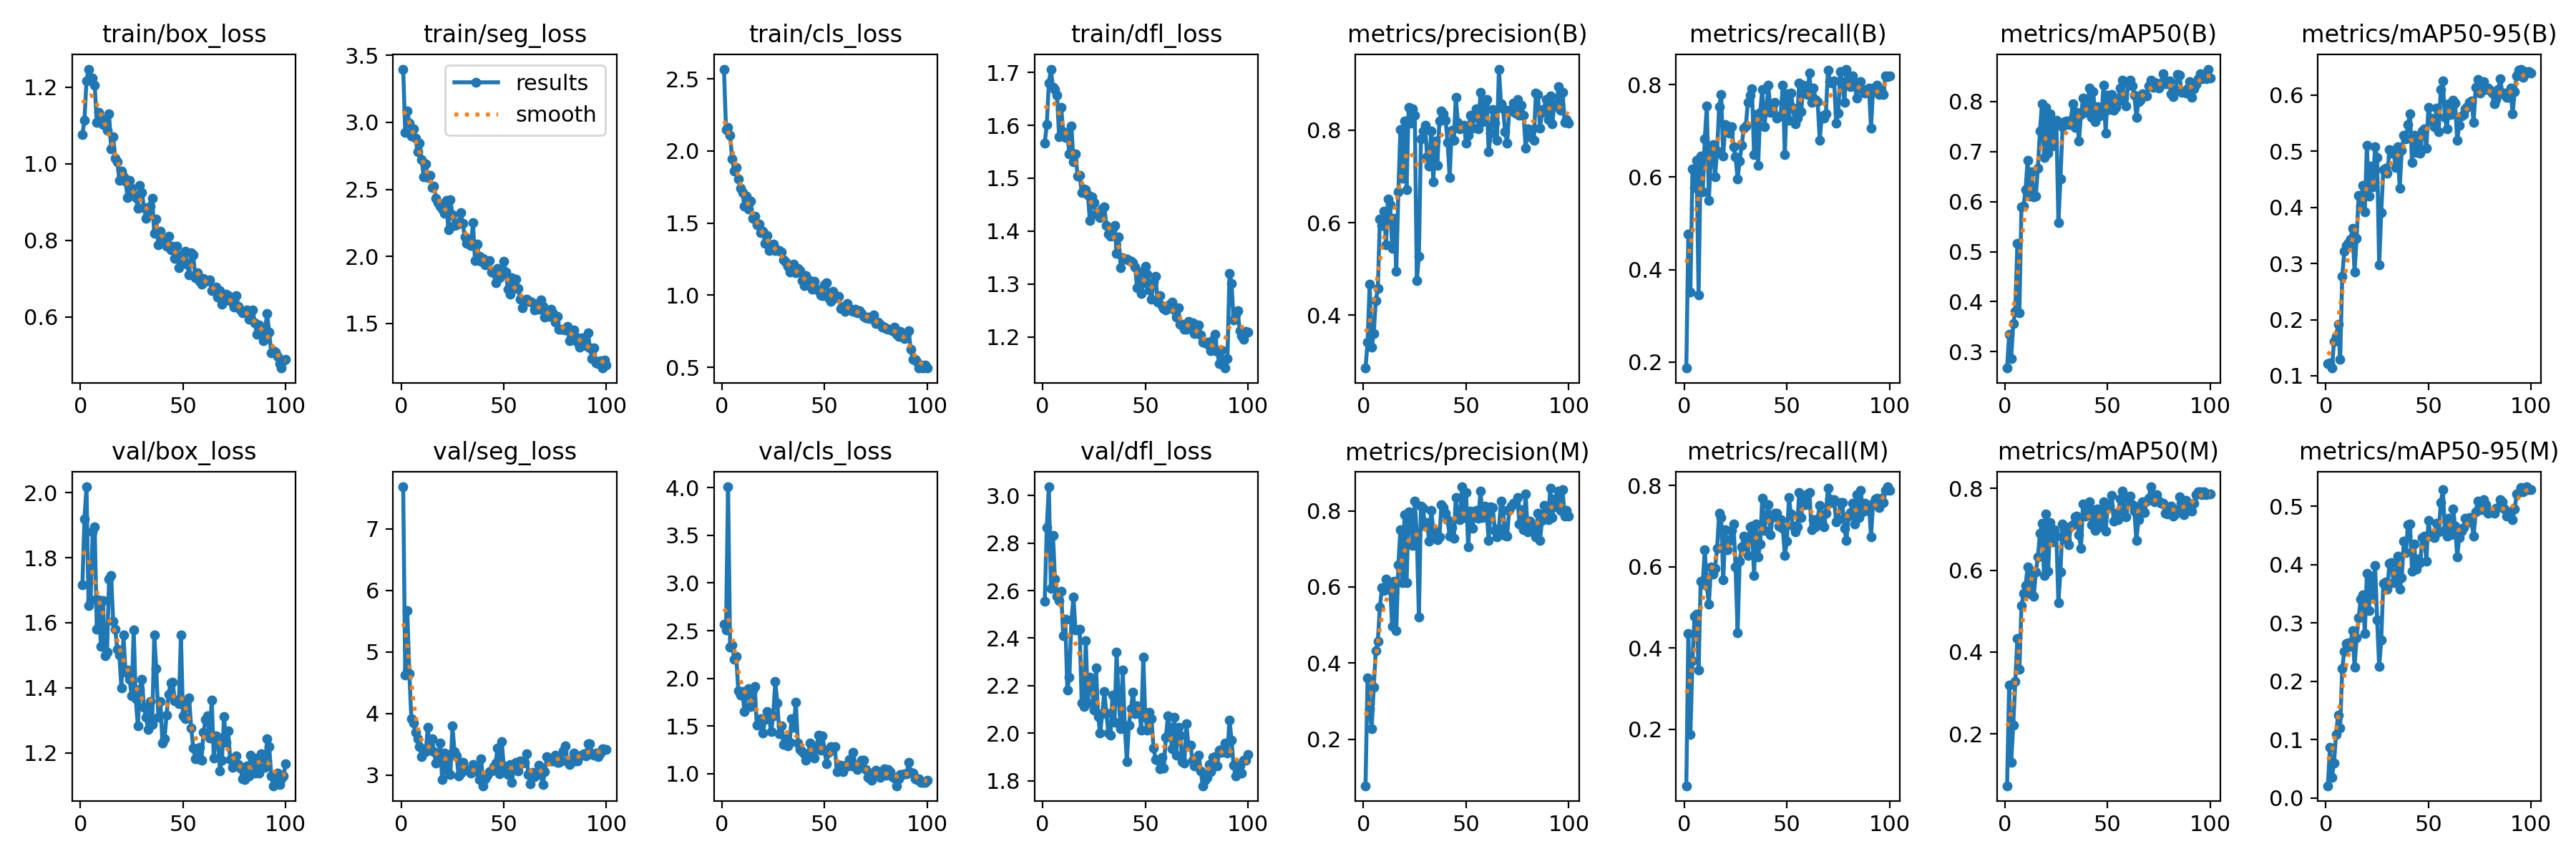

Values plotted in this chart, from the file beside it:
epoch, time, train/box_loss, train/seg_loss, train/cls_loss, train/dfl_loss, metrics/precision(B), metrics/recall(B), metrics/mAP50(B), metrics/mAP50-95(B), metrics/precision(M), metrics/recall(M), metrics/mAP50(M), metrics/mAP50-95(M), val/box_loss, val/seg_loss, val/cls_loss, val/dfl_loss, lr/pg0, lr/pg1, lr/pg2
1, 12.23, 1.075, 3.397, 2.568, 1.566, 0.2862, 0.1869, 0.2673, 0.1222, 0.07766, 0.06122, 0.07294, 0.02107, 1.716, 7.684, 2.568, 2.556, 0.0005468, 0.0005468, 0.0005468
2, 23.98, 1.113, 2.924, 2.151, 1.602, 0.3417, 0.4774, 0.3347, 0.1231, 0.3611, 0.435, 0.3201, 0.08727, 1.919, 4.628, 2.507, 2.865, 0.001092, 0.001092, 0.001092
3, 36.06, 1.217, 3.083, 2.166, 1.68, 0.4671, 0.3518, 0.286, 0.1137, 0.2801, 0.1869, 0.1293, 0.03571, 2.018, 5.671, 4.009, 3.036, 0.001625, 0.001625, 0.001625
4, 47.73, 1.247, 2.997, 2.108, 1.706, 0.3306, 0.6176, 0.3558, 0.1616, 0.2275, 0.3695, 0.2208, 0.06011, 1.653, 4.651, 2.331, 2.609, 0.001617, 0.001617, 0.001617
5, 59.39, 1.224, 2.896, 1.945, 1.671, 0.3608, 0.5768, 0.3804, 0.1698, 0.3367, 0.4774, 0.3274, 0.1095, 1.671, 3.91, 2.352, 2.832, 0.001601, 0.001601, 0.001601
6, 71.04, 1.223, 2.951, 1.861, 1.668, 0.4319, 0.6364, 0.5168, 0.1914, 0.4321, 0.4834, 0.4324, 0.1425, 1.878, 3.839, 2.199, 2.647, 0.001584, 0.001584, 0.001584
7, 82.58, 1.206, 2.882, 1.887, 1.657, 0.4573, 0.3459, 0.3778, 0.129, 0.4573, 0.3459, 0.3573, 0.1197, 1.894, 3.689, 2.233, 2.575, 0.001568, 0.001568, 0.001568
8, 94.06, 1.107, 2.779, 1.804, 1.579, 0.6071, 0.6451, 0.5893, 0.2772, 0.5471, 0.565, 0.5128, 0.2219, 1.581, 3.588, 1.867, 2.559, 0.001551, 0.001551, 0.001551
9, 105.5, 1.135, 2.846, 1.742, 1.634, 0.5939, 0.5677, 0.5904, 0.3223, 0.5973, 0.5575, 0.5424, 0.2511, 1.67, 3.457, 1.824, 2.598, 0.001535, 0.001535, 0.001535
10, 117, 1.117, 2.722, 1.712, 1.587, 0.6247, 0.6831, 0.6246, 0.3316, 0.5909, 0.6423, 0.5632, 0.2646, 1.527, 3.301, 1.86, 2.41, 0.001518, 0.001518, 0.001518
11, 128.5, 1.103, 2.595, 1.616, 1.577, 0.5527, 0.7542, 0.6825, 0.3372, 0.6198, 0.5532, 0.6081, 0.2655, 1.669, 3.396, 1.65, 2.48, 0.001502, 0.001502, 0.001502
12, 139.9, 1.114, 2.691, 1.69, 1.583, 0.6506, 0.5494, 0.6109, 0.343, 0.5945, 0.5082, 0.5424, 0.2601, 1.499, 3.381, 1.857, 2.182, 0.001485, 0.001485, 0.001485
13, 151.6, 1.087, 2.587, 1.596, 1.546, 0.6394, 0.6509, 0.6599, 0.3625, 0.5994, 0.5999, 0.5973, 0.2867, 1.51, 3.774, 1.889, 2.235, 0.001469, 0.001469, 0.001469
14, 163, 1.129, 2.602, 1.651, 1.599, 0.5442, 0.671, 0.6092, 0.2851, 0.4958, 0.5824, 0.5355, 0.2244, 1.734, 3.414, 1.708, 2.476, 0.001452, 0.001452, 0.001452
15, 174.3, 1.039, 2.513, 1.534, 1.531, 0.6094, 0.6003, 0.6109, 0.3449, 0.6146, 0.5963, 0.595, 0.2742, 1.745, 3.594, 1.876, 2.573, 0.001436, 0.001436, 0.001436
16, 187.8, 1.07, 2.525, 1.549, 1.546, 0.4945, 0.6558, 0.6669, 0.4208, 0.4855, 0.6455, 0.6324, 0.3093, 1.604, 3.381, 1.915, 2.433, 0.001419, 0.001419, 0.001419
17, 201.3, 1.013, 2.434, 1.49, 1.505, 0.6671, 0.7524, 0.7406, 0.4023, 0.659, 0.7315, 0.6898, 0.341, 1.579, 3.197, 1.506, 2.435, 0.001403, 0.001403, 0.001403
18, 214.8, 1.005, 2.404, 1.493, 1.506, 0.801, 0.7782, 0.796, 0.4389, 0.7506, 0.7213, 0.7144, 0.348, 1.519, 3.262, 1.526, 2.438, 0.001386, 0.001386, 0.001386
19, 228.3, 0.9568, 2.373, 1.433, 1.473, 0.6957, 0.645, 0.6879, 0.3918, 0.6117, 0.5677, 0.5879, 0.2825, 1.5, 3.522, 1.577, 2.126, 0.00137, 0.00137, 0.00137
20, 241.8, 0.9815, 2.352, 1.445, 1.48, 0.8197, 0.7143, 0.788, 0.5113, 0.79, 0.6918, 0.7375, 0.3847, 1.4, 2.927, 1.424, 2.112, 0.001353, 0.001353, 0.001353
21, 255.1, 0.9656, 2.321, 1.362, 1.478, 0.6712, 0.7104, 0.6971, 0.4203, 0.612, 0.6419, 0.5975, 0.3209, 1.561, 3.356, 1.571, 2.388, 0.001337, 0.001337, 0.001337
22, 268.6, 0.9541, 2.42, 1.414, 1.469, 0.8488, 0.6957, 0.7756, 0.474, 0.7969, 0.6651, 0.7158, 0.3801, 1.449, 3.071, 1.655, 2.129, 0.00132, 0.00132, 0.00132
23, 281.9, 0.9113, 2.197, 1.312, 1.42, 0.8149, 0.7095, 0.7105, 0.4365, 0.7909, 0.689, 0.6689, 0.3489, 1.454, 3.336, 1.584, 2.236, 0.001304, 0.001304, 0.001304
24, 295.2, 0.9572, 2.422, 1.35, 1.465, 0.8458, 0.6654, 0.7572, 0.5077, 0.7093, 0.7052, 0.6983, 0.3992, 1.426, 3.001, 1.443, 2.195, 0.001287, 0.001287, 0.001287
25, 308.5, 0.9364, 2.312, 1.354, 1.454, 0.8314, 0.6437, 0.7624, 0.4886, 0.8249, 0.5991, 0.6833, 0.3058, 1.375, 3.793, 1.607, 2.097, 0.001271, 0.001271, 0.001271
26, 321.7, 0.9195, 2.233, 1.308, 1.432, 0.475, 0.5963, 0.5585, 0.2974, 0.7369, 0.4382, 0.5212, 0.2255, 1.578, 3.378, 1.964, 2.274, 0.001254, 0.001254, 0.001254
27, 334.9, 0.9112, 2.236, 1.313, 1.432, 0.528, 0.6348, 0.6447, 0.3906, 0.5207, 0.6144, 0.596, 0.2709, 1.366, 3.31, 1.745, 2.069, 0.001238, 0.001238, 0.001238
28, 348.1, 0.8845, 2.252, 1.308, 1.426, 0.7809, 0.6686, 0.7501, 0.4678, 0.8128, 0.6482, 0.7138, 0.3679, 1.282, 2.988, 1.422, 2, 0.001221, 0.001221, 0.001221
29, 361.5, 0.9425, 2.324, 1.3, 1.442, 0.7984, 0.7052, 0.76, 0.47, 0.8065, 0.6745, 0.6997, 0.3706, 1.396, 3.03, 1.503, 2.081, 0.001205, 0.001205, 0.001205
30, 374.9, 0.9255, 2.249, 1.247, 1.446, 0.8094, 0.7109, 0.7607, 0.4605, 0.7591, 0.6615, 0.6751, 0.3583, 1.425, 3.204, 1.304, 2.175, 0.001188, 0.001188, 0.001188
31, 388.6, 0.8849, 2.143, 1.232, 1.411, 0.7427, 0.7621, 0.7548, 0.5034, 0.7699, 0.6278, 0.662, 0.4028, 1.339, 3.093, 1.367, 2.087, 0.001172, 0.001172, 0.001172
32, 401.8, 0.8581, 2.099, 1.202, 1.394, 0.7221, 0.7766, 0.763, 0.4969, 0.7196, 0.6979, 0.707, 0.403, 1.31, 3.092, 1.293, 2.001, 0.001155, 0.001155, 0.001155
33, 415.1, 0.867, 2.118, 1.159, 1.391, 0.7977, 0.7907, 0.7957, 0.5012, 0.8009, 0.7006, 0.7111, 0.3695, 1.273, 3.07, 1.327, 1.992, 0.001139, 0.001139, 0.001139
34, 428.2, 0.889, 2.082, 1.186, 1.406, 0.6881, 0.6488, 0.749, 0.4707, 0.7523, 0.5784, 0.7302, 0.3851, 1.358, 3.026, 1.578, 2.161, 0.001122, 0.001122, 0.001122
35, 441.5, 0.91, 2.251, 1.218, 1.41, 0.7756, 0.7358, 0.7782, 0.5084, 0.7367, 0.7052, 0.7331, 0.4143, 1.288, 3.17, 1.487, 2.046, 0.001106, 0.001106, 0.001106
36, 454.8, 0.818, 1.97, 1.158, 1.358, 0.724, 0.6249, 0.7211, 0.4339, 0.724, 0.6249, 0.6861, 0.358, 1.563, 3.136, 1.752, 2.34, 0.001089, 0.001089, 0.001089
37, 468.2, 0.8559, 2.09, 1.187, 1.389, 0.819, 0.7392, 0.7736, 0.5016, 0.7306, 0.6567, 0.6527, 0.3775, 1.458, 3.049, 1.32, 2.147, 0.001073, 0.001073, 0.001073
38, 481.5, 0.7878, 2, 1.172, 1.331, 0.8416, 0.7897, 0.807, 0.5284, 0.8165, 0.7693, 0.7626, 0.4409, 1.31, 2.931, 1.257, 2.02, 0.001056, 0.001056, 0.001056
39, 494.7, 0.8234, 1.964, 1.103, 1.35, 0.8348, 0.7095, 0.7789, 0.5228, 0.8092, 0.689, 0.7324, 0.4204, 1.357, 3.263, 1.229, 2.266, 0.00104, 0.00104, 0.00104
40, 508.2, 0.795, 1.984, 1.065, 1.347, 0.8209, 0.7468, 0.7836, 0.5476, 0.7945, 0.7249, 0.7475, 0.4686, 1.231, 2.824, 1.209, 2.029, 0.001023, 0.001023, 0.001023
41, 521.7, 0.7992, 1.939, 1.138, 1.347, 0.7726, 0.798, 0.8265, 0.5672, 0.7765, 0.7535, 0.7671, 0.4701, 1.243, 2.938, 1.142, 1.881, 0.001007, 0.001007, 0.001007
42, 535.2, 0.7843, 1.957, 1.076, 1.345, 0.6978, 0.7401, 0.7688, 0.4797, 0.7329, 0.6788, 0.7107, 0.3894, 1.316, 2.998, 1.187, 2.035, 0.0009904, 0.0009904, 0.0009904
43, 548.6, 0.8113, 1.967, 1.1, 1.342, 0.7989, 0.7518, 0.8206, 0.5288, 0.7563, 0.7219, 0.7484, 0.436, 1.381, 3.059, 1.323, 2.104, 0.0009739, 0.0009739, 0.0009739
44, 562, 0.7754, 1.883, 1.042, 1.34, 0.7774, 0.7621, 0.7602, 0.4975, 0.7274, 0.7315, 0.6978, 0.3931, 1.416, 3.06, 1.288, 2.174, 0.0009574, 0.0009574, 0.0009574
45, 575.5, 0.7849, 1.876, 1.096, 1.333, 0.8696, 0.7275, 0.7896, 0.5146, 0.8345, 0.7315, 0.7503, 0.4097, 1.417, 3.138, 1.162, 2.083, 0.0009409, 0.0009409, 0.0009409
46, 589, 0.7526, 1.804, 1.041, 1.293, 0.8163, 0.7299, 0.7718, 0.4972, 0.7812, 0.6993, 0.7056, 0.4039, 1.36, 3.197, 1.265, 2.116, 0.0009244, 0.0009244, 0.0009244
47, 602.4, 0.7851, 1.909, 1.03, 1.322, 0.8017, 0.7343, 0.7747, 0.5361, 0.7771, 0.716, 0.7234, 0.4459, 1.363, 3.433, 1.403, 2.109, 0.0009078, 0.0009078, 0.0009078
48, 615.9, 0.7278, 1.842, 1.004, 1.282, 0.8072, 0.7995, 0.8324, 0.5406, 0.863, 0.6956, 0.7669, 0.4489, 1.35, 3.022, 1.247, 2.014, 0.0008913, 0.0008913, 0.0008913
49, 629.6, 0.747, 1.882, 0.9961, 1.302, 0.8094, 0.6482, 0.7372, 0.5057, 0.7816, 0.6278, 0.6963, 0.4059, 1.562, 3.546, 1.398, 2.319, 0.0008748, 0.0008748, 0.0008748
50, 643.1, 0.7636, 1.965, 1.071, 1.334, 0.7712, 0.78, 0.8132, 0.5788, 0.8479, 0.6638, 0.7541, 0.4765, 1.313, 3.143, 1.246, 2.068, 0.0008583, 0.0008583, 0.0008583
51, 656.6, 0.7716, 1.883, 1.085, 1.318, 0.7883, 0.7232, 0.7838, 0.5594, 0.7043, 0.7705, 0.7591, 0.4489, 1.305, 3.048, 1.101, 2.014, 0.0008418, 0.0008418, 0.0008418
52, 670.2, 0.7388, 1.757, 0.9841, 1.289, 0.831, 0.7824, 0.8139, 0.5528, 0.8001, 0.7296, 0.7827, 0.4504, 1.359, 3.007, 1.226, 2.09, 0.0008253, 0.0008253, 0.0008253
53, 683.6, 0.7099, 1.719, 0.9572, 1.272, 0.8039, 0.7485, 0.7822, 0.5435, 0.7546, 0.7003, 0.72, 0.4465, 1.368, 3.175, 1.285, 2.061, 0.0008088, 0.0008088, 0.0008088
54, 697.1, 0.7686, 1.841, 1.029, 1.304, 0.829, 0.7157, 0.7879, 0.5773, 0.7883, 0.6862, 0.7393, 0.4705, 1.275, 2.873, 1.265, 1.939, 0.0007923, 0.0007923, 0.0007923
55, 710.6, 0.7627, 1.758, 0.9816, 1.315, 0.8455, 0.7269, 0.8012, 0.5351, 0.8019, 0.6977, 0.7238, 0.4564, 1.215, 3.163, 1.286, 1.891, 0.0007758, 0.0007758, 0.0007758
56, 724, 0.7028, 1.833, 0.9798, 1.266, 0.8031, 0.8029, 0.8267, 0.6105, 0.7806, 0.7825, 0.7746, 0.5061, 1.182, 3.203, 1.018, 1.888, 0.0007593, 0.0007593, 0.0007593
57, 737.4, 0.7149, 1.76, 0.9931, 1.278, 0.8812, 0.7417, 0.8432, 0.6249, 0.852, 0.7213, 0.7927, 0.5288, 1.182, 3.062, 1.034, 1.852, 0.0007428, 0.0007428, 0.0007428
58, 751, 0.6933, 1.68, 0.907, 1.26, 0.8174, 0.7995, 0.8075, 0.5602, 0.7828, 0.7692, 0.7453, 0.4597, 1.218, 3.232, 1.088, 1.9, 0.0007263, 0.0007263, 0.0007263
59, 764.5, 0.6854, 1.618, 0.9176, 1.253, 0.8562, 0.7888, 0.7915, 0.5403, 0.8116, 0.7523, 0.7297, 0.4493, 1.177, 3.195, 1.018, 1.854, 0.0007098, 0.0007098, 0.0007098
60, 777.9, 0.7008, 1.673, 0.8898, 1.251, 0.8657, 0.7793, 0.8377, 0.5853, 0.7981, 0.7784, 0.7734, 0.4796, 1.263, 3.206, 1.065, 1.984, 0.0006933, 0.0006933, 0.0006933
... 40 more rows
